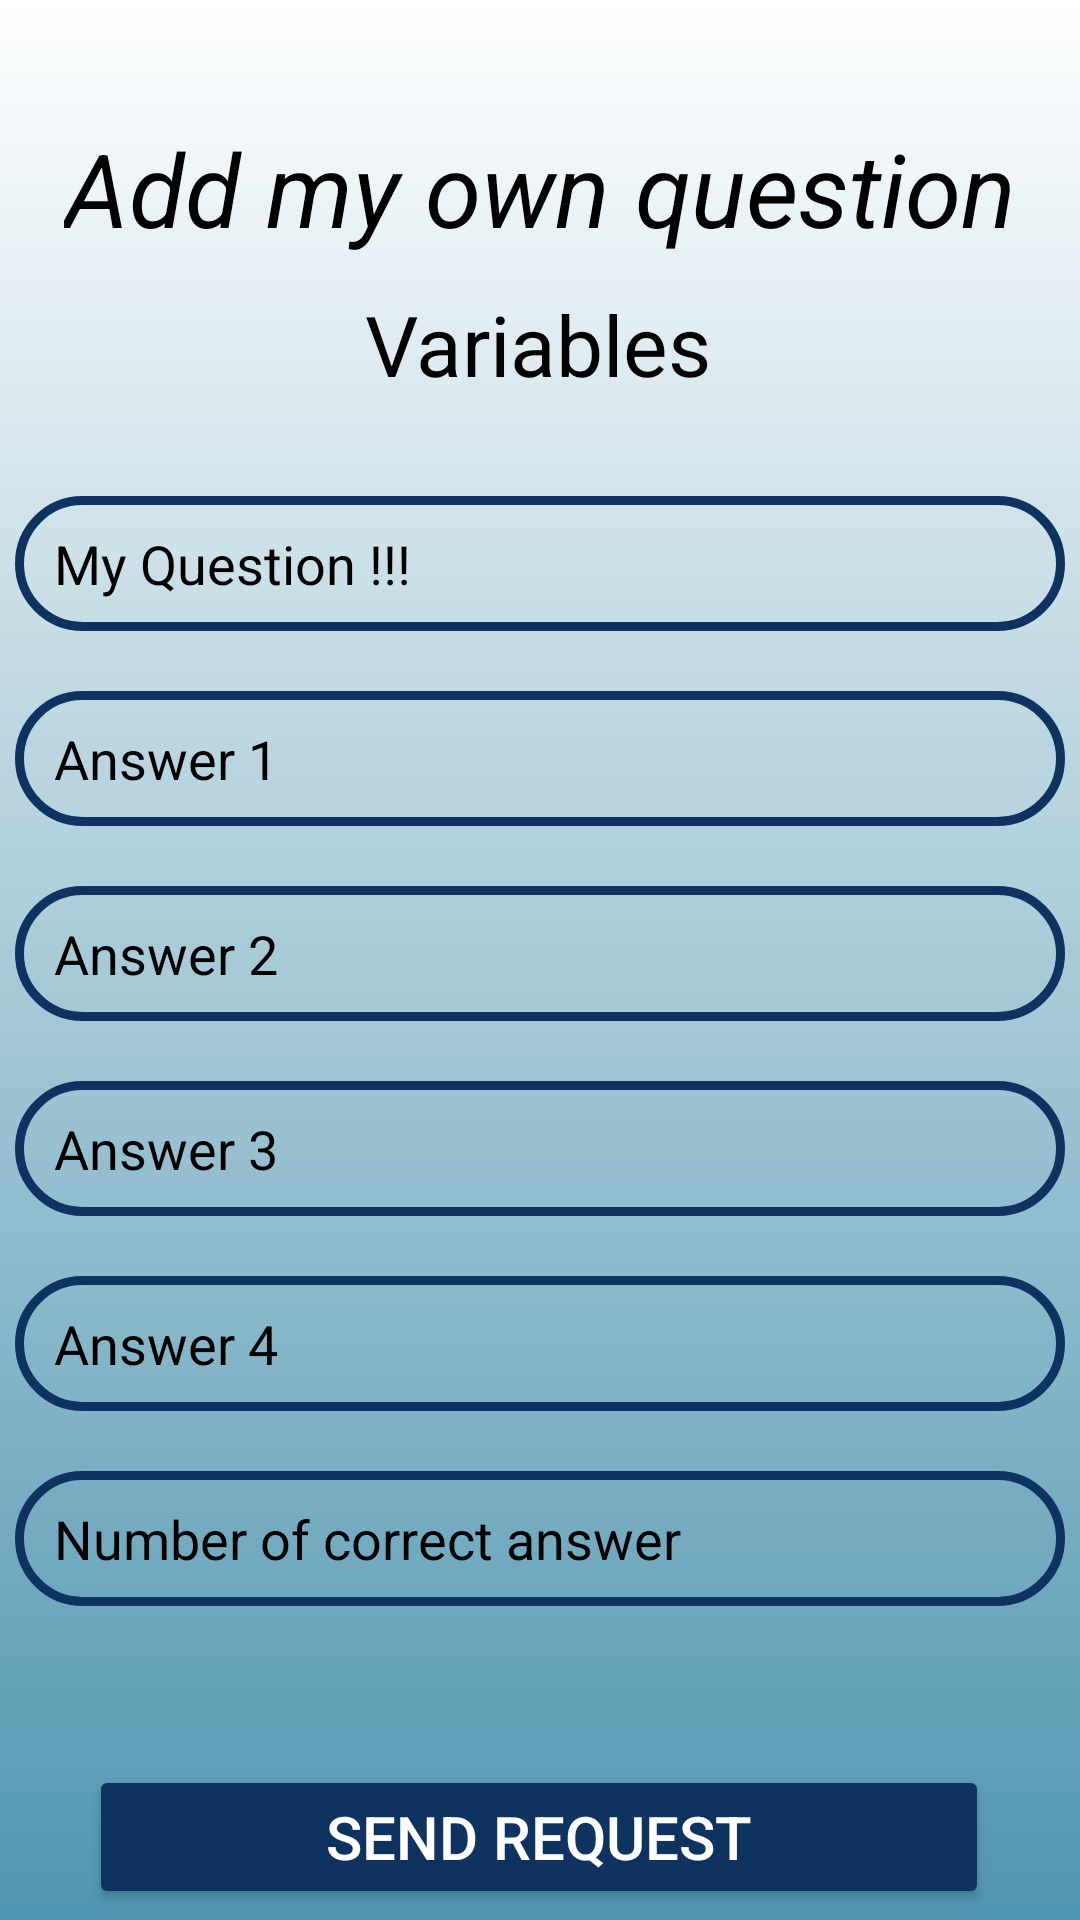

Produce the Android XML layout that renders to this screen, including the resource entries it uses.
<!-- AndroidManifest.xml: application theme Theme.MyMathematicianProject -->
<!-- res/layout/activity_add_var_ques.xml -->
<?xml version="1.0" encoding="utf-8"?>
<androidx.constraintlayout.widget.ConstraintLayout xmlns:android="http://schemas.android.com/apk/res/android"
    xmlns:app="http://schemas.android.com/apk/res-auto"
    xmlns:tools="http://schemas.android.com/tools"
    android:layout_width="match_parent"
    android:layout_height="match_parent"
    tools:context=".AddVarQues"
    android:background="@drawable/background_gradient">

    <TextView
        android:id="@+id/textView"
        android:layout_width="wrap_content"
        android:layout_height="wrap_content"
        android:layout_marginTop="40dp"
        android:text="Add my own question"
        android:textColor="@color/black"
        android:textSize="34dp"
        android:textStyle="italic"
        app:layout_constraintEnd_toEndOf="parent"
        app:layout_constraintStart_toStartOf="parent"
        app:layout_constraintTop_toTopOf="parent" />
    <TextView
        android:id="@+id/textView2"
        android:layout_width="wrap_content"
        android:layout_height="wrap_content"
        android:text="Variables"
        android:textColor="@color/black"
        android:textSize="28dp"
        android:textStyle="normal"
        tools:layout_editor_absoluteX="133dp"
        tools:layout_editor_absoluteY="88dp"
        app:layout_constraintEnd_toEndOf="parent"
        app:layout_constraintHorizontal_bias="0.498"
        app:layout_constraintStart_toStartOf="parent"
        app:layout_constraintTop_toTopOf="@+id/textView"
        android:layout_marginTop="56dp"
        tools:ignore="MissingConstraints" />

    <LinearLayout
        android:id="@+id/linearLayout"
        android:layout_width="match_parent"
        android:layout_height="wrap_content"
        android:layout_marginTop="80dp"
        android:gravity="center"
        android:orientation="vertical"
        app:layout_constraintEnd_toEndOf="parent"
        app:layout_constraintHorizontal_bias="1.0"
        app:layout_constraintStart_toStartOf="parent"
        app:layout_constraintTop_toBottomOf="@+id/textView"
        tools:ignore="MissingConstraints">

        <EditText
            android:id="@+id/newQuestion"
            android:layout_width="350dp"
            android:layout_height="45dp"
            android:layout_alignParentStart="true"
            android:layout_alignParentEnd="true"
            android:background="@drawable/shape"
            android:hint="My Question !!!"
            android:inputType="text"
            android:paddingStart="13dp"
            android:textColor="@color/black"
            android:textColorHint="@color/black"
            tools:ignore="TouchTargetSizeCheck" />

        <EditText
            android:id="@+id/myAns1"
            android:layout_width="350dp"
            android:layout_height="45dp"
            android:layout_alignParentStart="true"
            android:layout_alignParentEnd="true"
            android:layout_marginTop="20dp"
            android:background="@drawable/shape"
            android:hint="Answer 1 "
            android:inputType="text"
            android:paddingStart="13dp"
            android:textColor="@color/black"
            android:textColorHint="@color/black"
            tools:ignore="TouchTargetSizeCheck" />

        <EditText
            android:id="@+id/myAns2"
            android:layout_width="350dp"
            android:layout_height="45dp"
            android:layout_alignParentStart="true"
            android:layout_alignParentEnd="true"
            android:layout_marginTop="20dp"
            android:background="@drawable/shape"
            android:hint="Answer 2 "
            android:inputType="text"
            android:paddingStart="13dp"
            android:textColor="@color/black"
            android:textColorHint="@color/black"
            tools:ignore="TouchTargetSizeCheck" />

        <EditText
            android:id="@+id/myAns3"
            android:layout_width="350dp"
            android:layout_height="45dp"
            android:layout_alignParentStart="true"
            android:layout_alignParentEnd="true"
            android:layout_marginTop="20dp"
            android:background="@drawable/shape"
            android:hint="Answer 3 "
            android:inputType="text"
            android:paddingStart="13dp"
            android:textColor="@color/black"
            android:textColorHint="@color/black"
            tools:ignore="TouchTargetSizeCheck" />

        <EditText
            android:id="@+id/myAns4"
            android:layout_width="350dp"
            android:layout_height="45dp"
            android:layout_alignParentStart="true"
            android:layout_alignParentEnd="true"
            android:layout_marginTop="20dp"
            android:background="@drawable/shape"
            android:hint="Answer 4 "
            android:inputType="text"
            android:paddingStart="13dp"
            android:textColor="@color/black"
            android:textColorHint="@color/black"
            tools:ignore="TouchTargetSizeCheck" />

        <EditText
            android:id="@+id/myCorrectAns"
            android:layout_width="350dp"
            android:layout_height="45dp"
            android:layout_alignParentStart="true"
            android:layout_alignParentEnd="true"
            android:layout_marginTop="20dp"
            android:background="@drawable/shape"
            android:hint="Number of correct answer "
            android:inputType="number"
            android:paddingStart="13dp"
            android:textColor="@color/black"
            android:textColorHint="@color/black"
            tools:ignore="TouchTargetSizeCheck" />
    </LinearLayout>

    <Button
        android:id="@+id/sendRequest"
        android:layout_width="300dp"
        android:layout_height="wrap_content"
        android:layout_alignParentStart="true"
        android:layout_alignParentBottom="true"
        android:layout_marginTop="53dp"
        android:layout_weight="2"
        android:backgroundTint="@color/dark_blue"
        android:state_hovered="true"
        android:text="Send Request"
        android:textColor="@color/white"
        android:textSize="20dp"
        app:layout_constraintEnd_toEndOf="parent"
        app:layout_constraintHorizontal_bias="0.495"
        app:layout_constraintStart_toStartOf="parent"
        app:layout_constraintTop_toBottomOf="@+id/linearLayout" />


</androidx.constraintlayout.widget.ConstraintLayout>
<!-- resources referenced by this layout -->
<resources>
  <color name="black">#FF000000</color>
  <color name="dark_blue">#0F3360</color>
  <color name="white">#FFFFFFFF</color>
  <!-- drawable background_gradient (drawable) -->
  <?xml version="1.0" encoding="utf-8"?>
  <shape xmlns:android="http://schemas.android.com/apk/res/android">
      <gradient
          android:startColor="@color/white"
          android:endColor="@color/dark_piruz"
          android:angle="60"/>
  </shape>
  <!-- drawable shape (drawable) -->
  <?xml version="1.0" encoding="utf-8"?>
  <shape xmlns:android="http://schemas.android.com/apk/res/android"
      android:thickness="0dp"
      android:useLevel="false">
      <corners android:radius="360dp" />
      <stroke android:color="@color/dark_blue" android:width="3dp"/>
  </shape>
  <style name="Theme.MyMathematicianProject" parent="Base.Theme.MyMathematicianProject" />
  <color name="dark_piruz">#5196B1</color>
  <style name="Base.Theme.MyMathematicianProject" parent="Theme.Material3.DayNight.NoActionBar">
          
          
      </style>
</resources>
